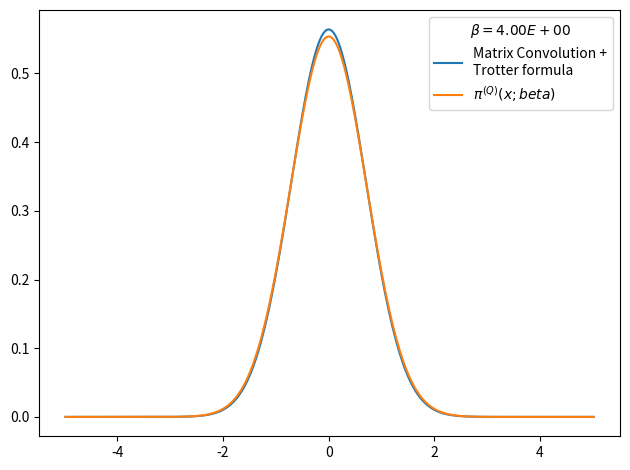

Reproduce this figure in Python.
# -*- coding: utf-8 -*-
from __future__ import division
import numpy as np
import matplotlib.pyplot as plt
from time import time

def rho_free(x,xp,beta):
    """
    Uso: devuelve elemento de matriz dsnsidad para el caso de una partícula libre en un toro infinito.
    """
    return (2.*np.pi*beta)**(-0.5) * np.exp(-(x-xp)**2 / (2 * beta) )

def harmonic_potential(x):
    return 0.5*x**2

def anharmonic_potential(x):
    return 0.5*x**2 - x**3 + x**4

def QHO_canonical_ensemble(x,beta):
    """
    Uso:    calcula probabilidad teórica cuántica de encontrar al osciladoe armónico 
            (presente en un baño térmico) en la posición x.
    
    Recibe:
        x: float            -> posición
        beta: float         -> inverso de temperatura en unidades reducidas beta = 1/T.
    
    Devuelve:
        probabilidad teórica cuántica en posición dada para temperatura T dada. 
    """
    return (np.tanh(beta/2.)/np.pi)**0.5 * np.exp(- x**2 * np.tanh(beta/2.))

def rho_trotter(grid, beta, potential=harmonic_potential):
    """
    Uso:    devuelve matriz densidad en aproximación de Trotter para altas temperaturas y un potencial dado

    Recibe:
        grid: list      -> lista de dimensión N
        beta: float     -> inverso de temperatura en unidades reducidas
        potential: func -> potencial de interacción

    Devuelve:
        matrix          -> matriz densidad de dimension NxN
    """
    return np.array([ [ rho_free(x , xp,beta) * np.exp(-0.5*beta*(potential(x)+potential(xp))) for x in grid] for xp in grid])

x_max = 5.
nx = 300
dx = 2. * x_max / (nx - 1)
grid_x = np.array([i*dx for i in range(-int((nx-1)/2), int(nx/2 + 1))])
N_beta = 16
beta_fin = 4
beta_ini = beta_fin/N_beta
rho = rho_trotter(grid_x,beta_ini/N_beta)
for i in range(N_beta):
    rho = np.dot(rho,rho)
    rho *= dx
    beta_ini *= 2.
    print('%d) beta: %.2E -> %.2E'%(i, beta_ini/2,beta_ini))

#checkpoint: trace(rho)=0 when N_beta>16 and nx~100
print (dx)
print(np.trace(rho))

rho_normalized = rho/(np.trace(rho)*dx)
weights = np.diag(rho_normalized)

plt.figure()
plt.plot(grid_x, weights, label = 'Matrix Convolution +\nTrotter formula')
plt.plot(grid_x, QHO_canonical_ensemble(grid_x,beta_fin), label=u'$\pi^{(Q)}(x;beta)$' )
plt.legend(title=u'$\\beta=%.2E$'%beta_fin)
plt.tight_layout()
plt.show()
plt.close()
